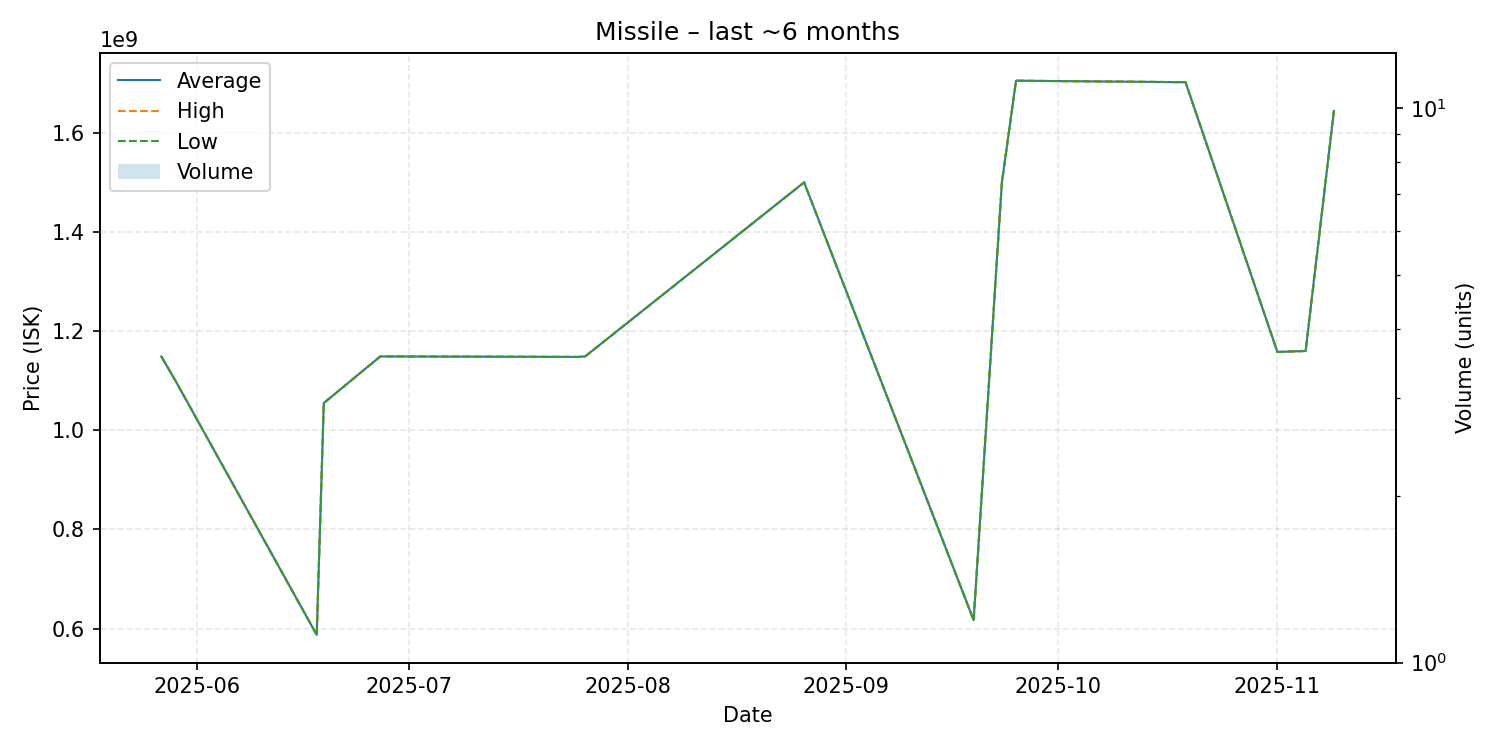

The table this chart was drawn from, first rows:
date, average, highest, lowest, order_count, volume
2025-05-27, 1149000000, 1149000000, 1149000000, 1, 1
2025-05-29, 1100000000, 1100000000, 1100000000, 1, 1
2025-06-18, 587500000, 587500000, 587500000, 1, 1
2025-06-19, 1055000000, 1055000000, 1055000000, 1, 1
2025-06-27, 1149000000, 1149000000, 1149000000, 1, 1
2025-07-25, 1148000000, 1148000000, 1148000000, 1, 1
2025-07-26, 1149000000, 1149000000, 1149000000, 1, 1
2025-08-26, 1500000000, 1500000000, 1500000000, 1, 1
2025-09-19, 617200000, 617200000, 617200000, 1, 1
2025-09-23, 1500000000, 1500000000, 1500000000, 1, 1
2025-09-25, 1705000000, 1705000000, 1705000000, 1, 1
2025-10-19, 1702000000, 1702000000, 1702000000, 1, 1
2025-11-01, 1158000000, 1158000000, 1158000000, 1, 1
2025-11-05, 1160000000, 1160000000, 1160000000, 1, 1
2025-11-09, 1644000000, 1644000000, 1644000000, 1, 1
